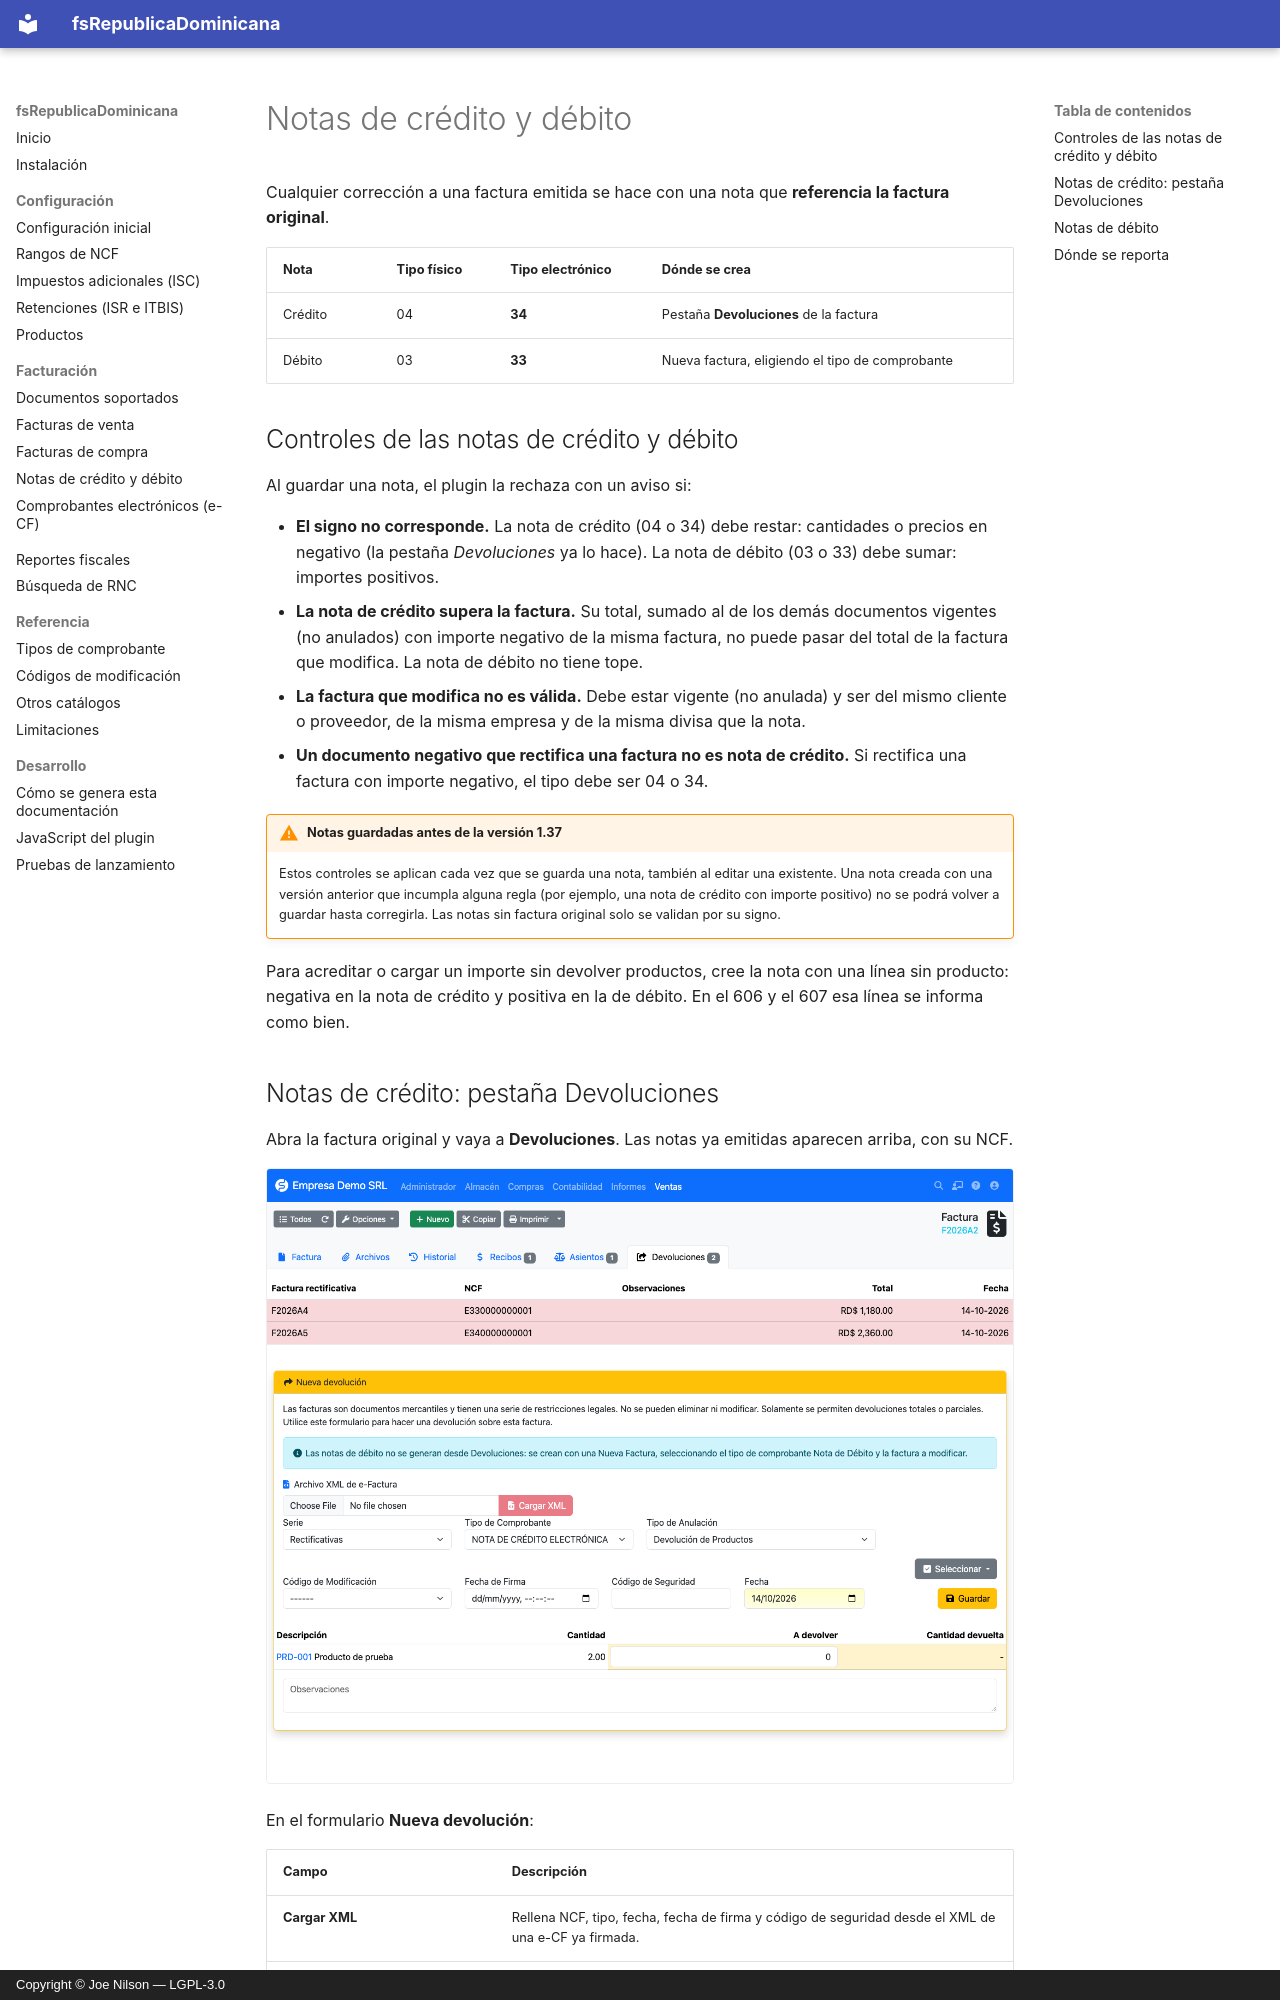

repository: joenilson/fsRepublicaDominicana · page: facturas/notas.es/index.html · generator: mkdocs · copyright: Copyright © Joe Nilson — LGPL-3.0

# Notas de crédito y débito

Cualquier corrección a una factura emitida se hace con una nota que **referencia la factura original**.

| Nota | Tipo físico | Tipo electrónico | Dónde se crea |
|------|-------------|------------------|---------------|
| Crédito | 04 | **34** | Pestaña **Devoluciones** de la factura |
| Débito | 03 | **33** | Nueva factura, eligiendo el tipo de comprobante |

## Controles de las notas de crédito y débito

Al guardar una nota, el plugin la rechaza con un aviso si:

- **El signo no corresponde.** La nota de crédito (04 o 34) debe restar: cantidades o precios en negativo (la pestaña
  *Devoluciones* ya lo hace). La nota de débito (03 o 33) debe sumar: importes positivos.
- **La nota de crédito supera la factura.** Su total, sumado al de los demás documentos vigentes (no anulados) con
  importe negativo de la misma factura, no puede pasar del total de la factura que modifica. La nota de débito no
  tiene tope.
- **La factura que modifica no es válida.** Debe estar vigente (no anulada) y ser del mismo cliente o proveedor, de la
  misma empresa y de la misma divisa que la nota.
- **Un documento negativo que rectifica una factura no es nota de crédito.** Si rectifica una factura con importe
  negativo, el tipo debe ser 04 o 34.

!!! warning "Notas guardadas antes de la versión 1.37"
    Estos controles se aplican cada vez que se guarda una nota, también al editar una existente. Una nota creada con
    una versión anterior que incumpla alguna regla (por ejemplo, una nota de crédito con importe positivo) no se podrá
    volver a guardar hasta corregirla. Las notas sin factura original solo se validan por su signo.

Para acreditar o cargar un importe sin devolver productos, cree la nota con una línea sin producto: negativa en la nota
de crédito y positiva en la de débito. En el 606 y el 607 esa línea se informa como bien.
